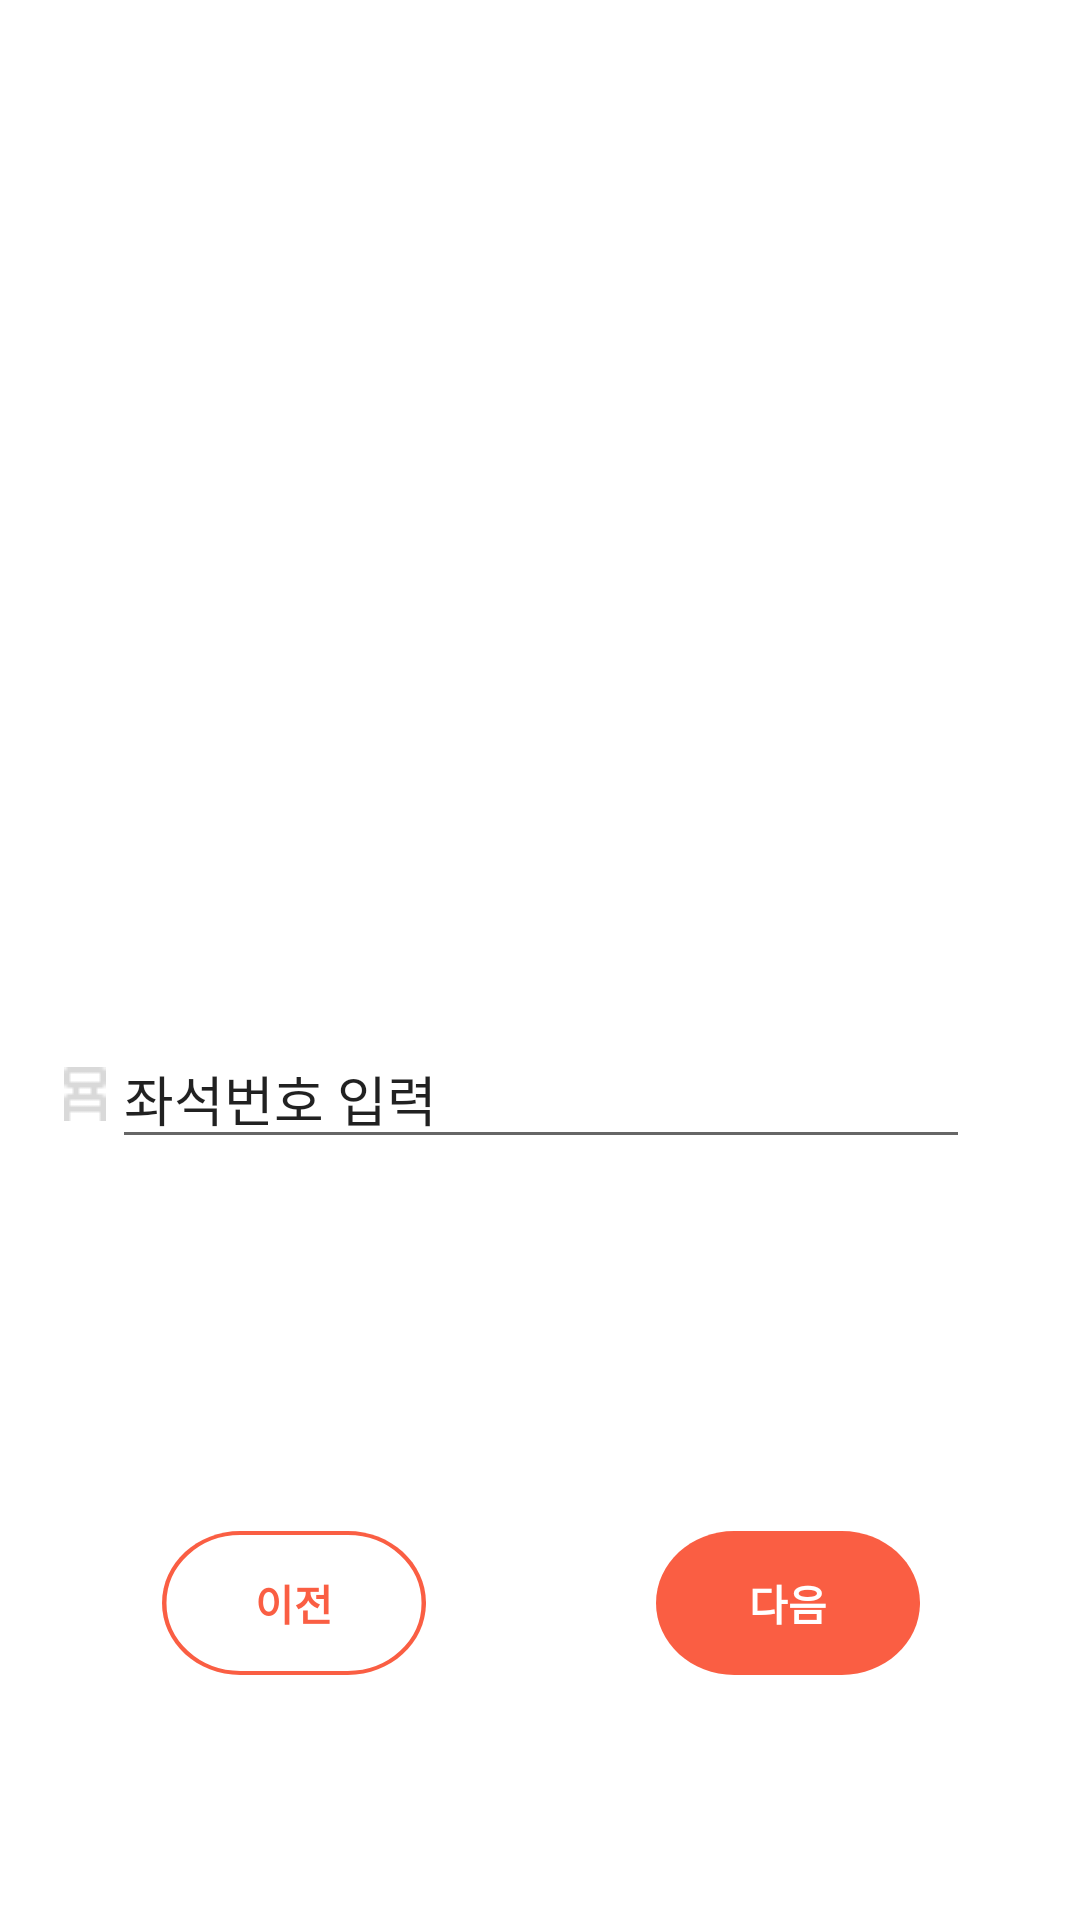

Android layout source for this screen:
<!-- AndroidManifest.xml: application theme Theme.Layer -->
<!-- res/layout/activity_seat_num.xml -->
<?xml version="1.0" encoding="utf-8"?>
<androidx.constraintlayout.widget.ConstraintLayout xmlns:android="http://schemas.android.com/apk/res/android"
    xmlns:app="http://schemas.android.com/apk/res-auto"
    xmlns:tools="http://schemas.android.com/tools"
    android:layout_width="match_parent"
    android:layout_height="match_parent"
    tools:context=".SeatNumActivity">

    <EditText
        android:id="@+id/seat_num"
        android:layout_width="286dp"
        android:layout_height="wrap_content"
        android:layout_marginTop="343dp"
        android:ems="10"
        android:inputType="textPersonName"
        android:text="좌석번호 입력"
        app:layout_constraintEnd_toEndOf="parent"
        app:layout_constraintHorizontal_bias="0.506"
        app:layout_constraintStart_toStartOf="parent"
        app:layout_constraintTop_toTopOf="parent"/>


    <ImageView
        android:id="@+id/image_chair"
        android:layout_width="18dp"
        android:layout_height="18dp"
        app:layout_constraintBottom_toBottomOf="@+id/seat_num"
        app:layout_constraintEnd_toStartOf="@+id/seat_num"
        app:layout_constraintTop_toTopOf="@+id/seat_num"
        app:srcCompat="@drawable/chair" />

    <androidx.appcompat.widget.AppCompatButton
        android:id="@+id/next_btn"
        android:layout_width="wrap_content"
        android:layout_height="wrap_content"
        android:layout_marginStart="30dp"
        android:layout_marginTop="124dp"
        android:background="@drawable/button_next"
        android:text="다음"
        android:textColor="#FFFFFF"
        android:textSize="14sp"
        android:textStyle="bold"
        app:layout_constraintEnd_toEndOf="@+id/seat_num"
        app:layout_constraintStart_toEndOf="@+id/before_btn"
        app:layout_constraintTop_toBottomOf="@+id/seat_num" />

    <androidx.appcompat.widget.AppCompatButton
        android:id="@+id/before_btn"
        android:layout_width="wrap_content"
        android:layout_height="wrap_content"
        android:layout_marginTop="124dp"
        android:layout_marginEnd="30dp"
        android:background="@drawable/button"
        android:text="이전"
        android:textColor="#FA5E43"
        android:textSize="14sp"
        android:textStyle="bold"
        app:layout_constraintEnd_toStartOf="@+id/next_btn"
        app:layout_constraintStart_toStartOf="@+id/seat_num"
        app:layout_constraintTop_toBottomOf="@+id/seat_num" />

</androidx.constraintlayout.widget.ConstraintLayout>
<!-- resources referenced by this layout -->
<resources>
  <!-- drawable button (drawable) -->
  <?xml version="1.0" encoding="utf-8"?>
  <vector
      xmlns:android="http://schemas.android.com/apk/res/android"
      xmlns:aapt="http://schemas.android.com/aapt"
      android:width="59dp"
      android:height="35dp"
      android:viewportWidth="59"
      android:viewportHeight="35"
      >
  
      <group>
  
          <clip-path
              android:pathData="M17.5 0H41.501C51.166 0 59.001 7.83502 59.001 17.5C59.001 27.165 51.166 35 41.501 35H17.5C7.83502 35 0 27.165 0 17.5C0 7.83502 7.83502 0 17.5 0Z"
              />
  
          <path
              android:pathData="M17.5 0H41.501C51.166 0 59.001 7.83502 59.001 17.5C59.001 27.165 51.166 35 41.501 35H17.5C7.83502 35 0 27.165 0 17.5C0 7.83502 7.83502 0 17.5 0Z"
              android:strokeWidth="2"
              android:strokeColor="#FA5E43"
              />
  
      </group>
  
  </vector>
  <!-- drawable button_next (drawable) -->
  <vector
      xmlns:android="http://schemas.android.com/apk/res/android"
      xmlns:aapt="http://schemas.android.com/aapt"
      android:width="59dp"
      android:height="35dp"
      android:viewportWidth="59"
      android:viewportHeight="35"
      >
  
      <group>
  
          <clip-path
              android:pathData="M17.5 0H41.501C51.166 0 59.001 7.83502 59.001 17.5C59.001 27.165 51.166 35 41.501 35H17.5C7.83502 35 0 27.165 0 17.5C0 7.83502 7.83502 0 17.5 0Z"
              />
  
          <path
              android:pathData="M0 0V35H59.001V0"
              android:fillColor="#FA5E43"
              />
  
      </group>
  
  </vector>
  <!-- drawable chair: png bitmap (drawable-v24, 233 bytes) -->
  <style name="Theme.Layer" parent="Theme.MaterialComponents.DayNight.DarkActionBar">
          
          <item name="colorPrimary">@color/purple_500</item>
          <item name="colorPrimaryVariant">@color/purple_700</item>
          <item name="colorOnPrimary">@color/white</item>
          
          <item name="colorSecondary">@color/teal_200</item>
          <item name="colorSecondaryVariant">@color/teal_700</item>
          <item name="colorOnSecondary">@color/black</item>
          
          <item name="android:statusBarColor" tools:targetApi="l">?attr/colorPrimaryVariant</item>
          
          <item name="windowNoTitle">true</item>
      </style>
  <!-- not gathered from this repository: default colours our renderer supplied (Android Studio template values) -->
  <color name="purple_500">#FF6200EE</color>
  <color name="purple_700">#FF3700B3</color>
  <color name="teal_200">#FF03DAC5</color>
  <color name="teal_700">#FF018786</color>
  <color name="black">#FF000000</color>
  <color name="white">#FFFFFFFF</color>
</resources>
